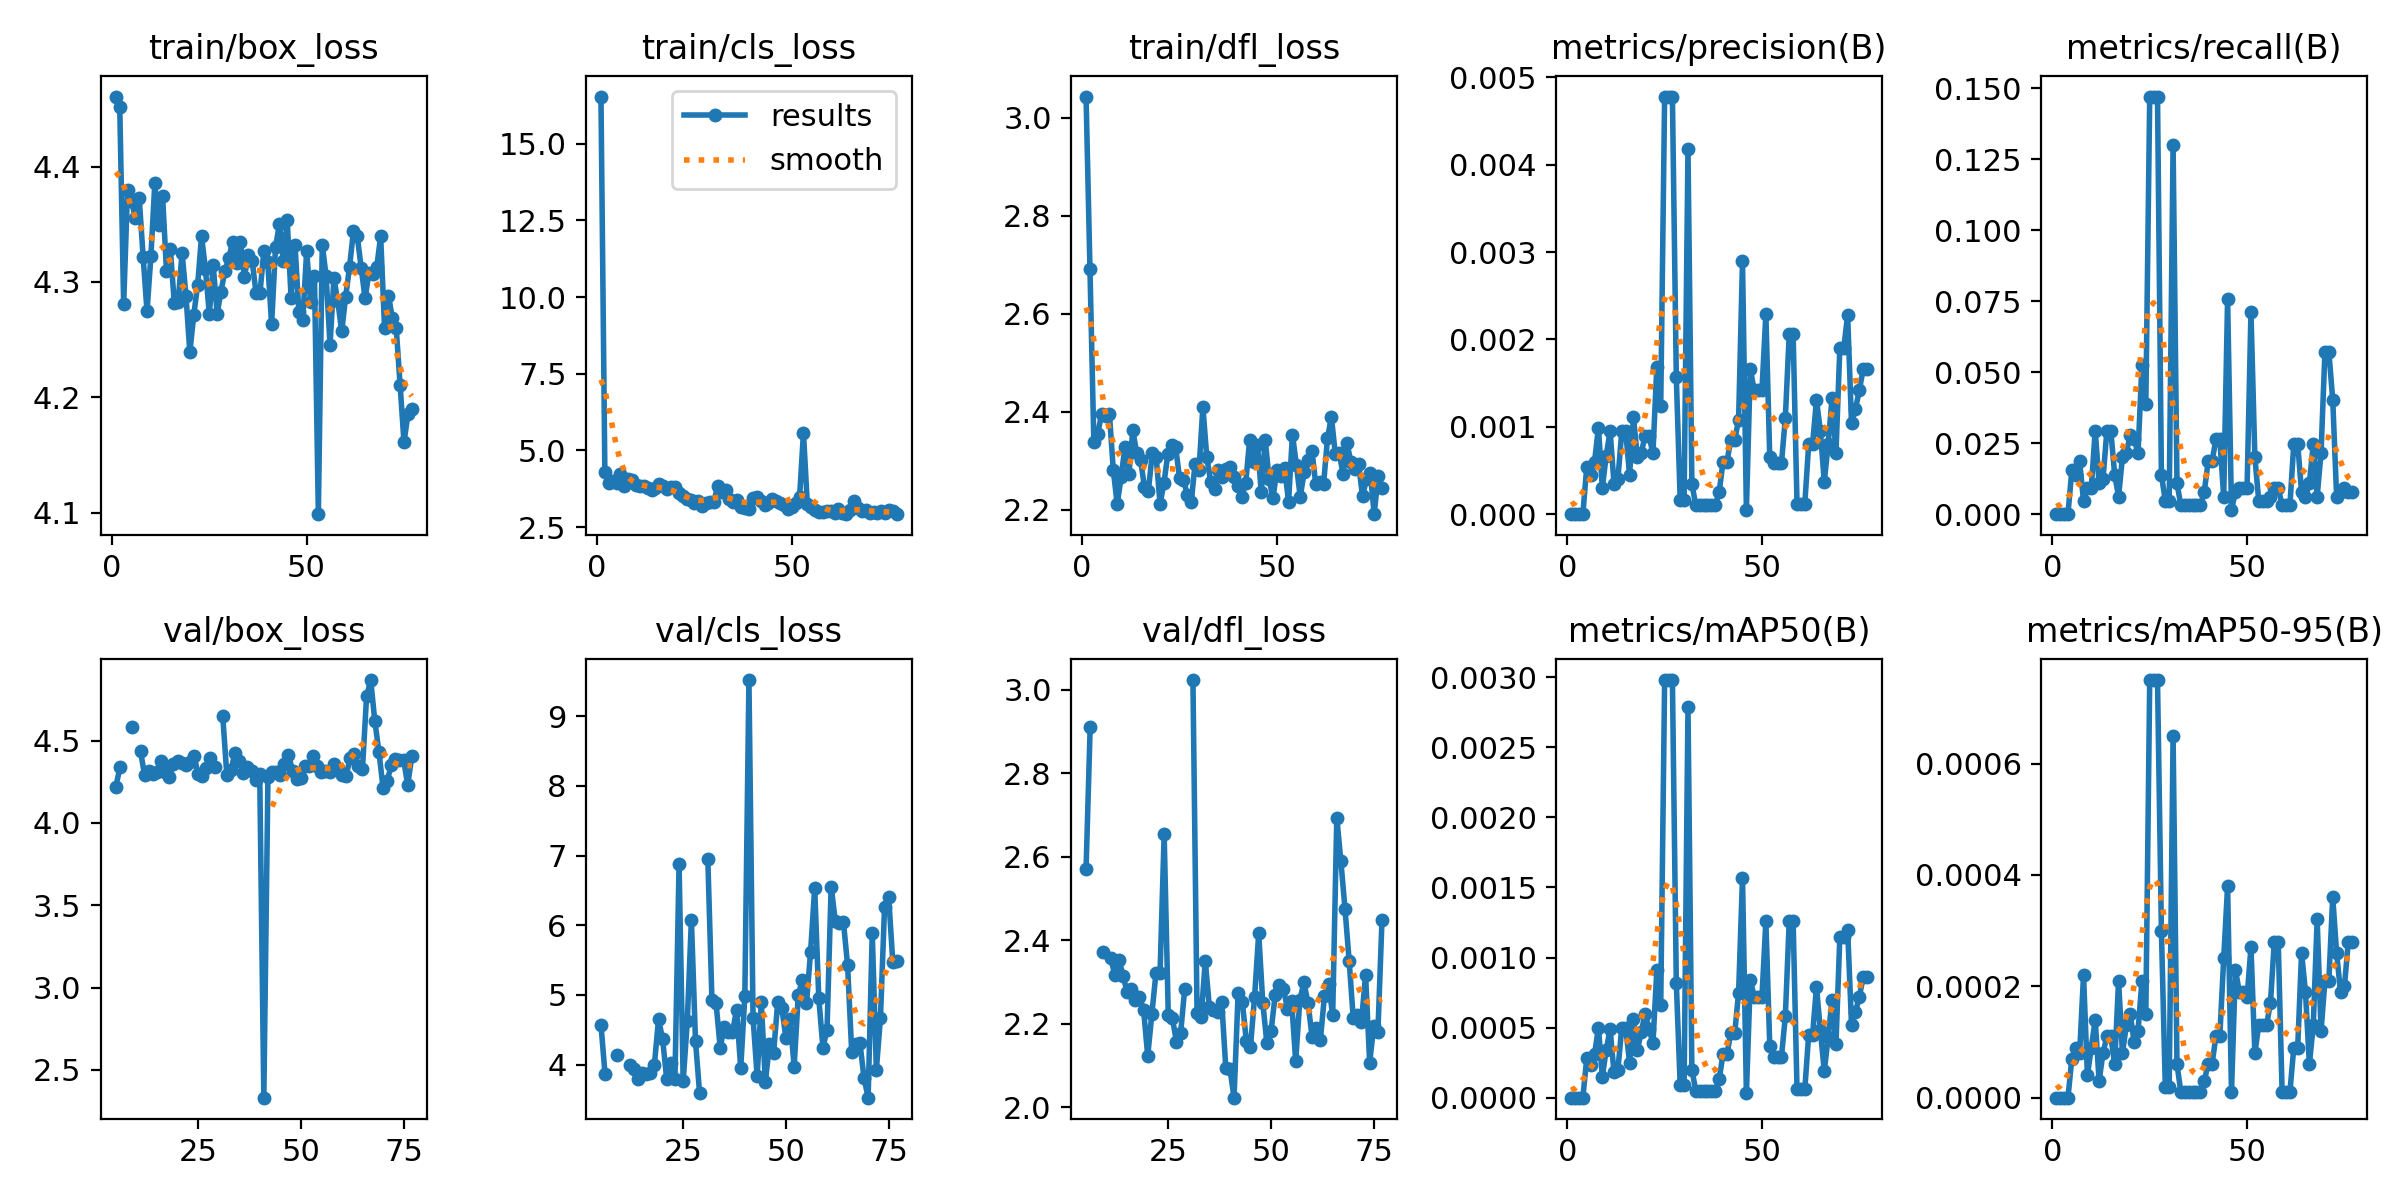

The file beside this chart, header and first rows:
epoch, train/box_loss, train/cls_loss, train/dfl_loss, metrics/precision(B), metrics/recall(B), metrics/mAP50(B), metrics/mAP50-95(B), val/box_loss, val/cls_loss, val/dfl_loss, lr/pg0, lr/pg1, lr/pg2
1, 4.461, 16.54, 3.043, 0, 0, 0, 0, nan, nan, nan, 0.1, 0.02, 0.02
2, 4.452, 4.283, 2.691, 0, 0, 0, 0, nan, nan, nan, 0.1, 0.041, 0.041
3, 4.28, 3.941, 2.338, 0, 0, 0, 0, nan, nan, nan, 0.1, 0.062, 0.062
4, 4.38, 4.007, 2.356, 0, 0, 0, 0, nan, nan, nan, 0.09999, 0.08299, 0.08299
5, 4.37, 3.924, 2.395, 0.00054, 0.01548, 0.00028, 7e-05, 4.221, 4.571, 2.572, 0.09998, 0.09998, 0.09998
6, 4.356, 4.233, 2.391, 0.00045, 0.01393, 0.00023, 9e-05, 4.337, 3.859, 2.912, 0.09998, 0.09998, 0.09998
7, 4.372, 3.851, 2.396, 0.0006, 0.01858, 0.00031, 8e-05, nan, nan, nan, 0.09996, 0.09996, 0.09996
8, 4.322, 4.081, 2.28, 0.00099, 0.00464, 0.0005, 0.00022, nan, nan, nan, 0.09995, 0.09995, 0.09995
9, 4.274, 4.031, 2.212, 0.0003, 0.00929, 0.00015, 4e-05, 4.58, 4.141, 2.372, 0.09994, 0.09994, 0.09994
10, 4.322, 3.873, 2.267, 0.00067, 0.00929, 0.00034, 9e-05, nan, nan, nan, 0.09992, 0.09992, 0.09992
11, 4.386, 3.833, 2.329, 0.00095, 0.02941, 0.00049, 0.00014, 4.434, nan, 2.357, 0.0999, 0.0999, 0.0999
12, 4.349, 3.824, 2.274, 0.00035, 0.01084, 0.00018, 3e-05, 4.289, 3.998, 2.317, 0.09988, 0.09988, 0.09988
13, 4.374, 3.766, 2.362, 0.0004, 0.01238, 0.0002, 8e-05, 4.317, 3.94, 2.354, 0.09986, 0.09986, 0.09986
14, 4.309, 3.713, 2.316, 0.00095, 0.02941, 0.0005, 0.00011, 4.298, 3.792, 2.315, 0.09983, 0.09983, 0.09983
15, 4.328, 3.761, 2.302, 0.00095, 0.02941, 0.0005, 0.00011, 4.306, 3.884, 2.276, 0.09981, 0.09981, 0.09981
16, 4.282, 3.908, 2.246, 0.00045, 0.01393, 0.00025, 6e-05, 4.379, 3.862, 2.282, 0.09978, 0.09978, 0.09978
17, 4.283, 3.837, 2.239, 0.00111, 0.00619, 0.00056, 0.00021, 4.31, 3.885, 2.256, 0.09975, 0.09975, 0.09975
18, 4.325, 3.75, 2.315, 0.00065, 0.02012, 0.00034, 8e-05, 4.277, 3.999, 2.264, 0.09972, 0.09972, 0.09972
19, 4.288, 3.812, 2.308, 0.0007, 0.02167, 0.00047, 0.00013, 4.359, 4.651, 2.233, 0.09968, 0.09968, 0.09968
20, 4.239, 3.808, 2.212, 0.0009, 0.02786, 0.0006, 0.00015, 4.375, 4.366, 2.123, 0.09965, 0.09965, 0.09965
21, 4.271, 3.601, 2.254, 0.00089, 0.02632, 0.00049, 0.0001, 4.361, 3.79, 2.223, 0.09961, 0.09961, 0.09961
22, 4.297, 3.504, 2.315, 0.0007, 0.02167, 0.00039, 0.00012, 4.354, 4.018, 2.321, 0.09957, 0.09957, 0.09957
23, 4.34, 3.411, 2.332, 0.00169, 0.05263, 0.00091, 0.00021, 4.371, 3.794, 2.322, 0.09953, 0.09953, 0.09953
24, 4.311, 3.365, 2.328, 0.00124, 0.0387, 0.00066, 0.00015, 4.409, 6.875, 2.654, 0.09948, 0.09948, 0.09948
25, 4.272, 3.267, 2.265, 0.00478, 0.1471, 0.00298, 0.00075, 4.297, 3.761, 2.22, 0.09944, 0.09944, 0.09944
26, 4.314, 3.337, 2.261, 0.00478, 0.1471, 0.00298, 0.00075, 4.287, 4.62, 2.213, 0.09939, 0.09939, 0.09939
27, 4.272, 3.175, 2.231, 0.00478, 0.1471, 0.00298, 0.00075, 4.333, 6.079, 2.156, 0.09934, 0.09934, 0.09934
28, 4.292, 3.293, 2.215, 0.00157, 0.01393, 0.00082, 0.0003, 4.392, 4.339, 2.177, 0.09929, 0.09929, 0.09929
29, 4.309, 3.319, 2.294, 0.00016, 0.00464, 9e-05, 2e-05, 4.339, 3.588, 2.283, 0.09924, 0.09924, 0.09924
30, 4.321, 3.33, 2.282, 0.00016, 0.00464, 9e-05, 2e-05, nan, nan, nan, 0.09918, 0.09918, 0.09918
31, 4.335, 3.846, 2.41, 0.00418, 0.13, 0.00279, 0.00065, 4.651, 6.944, 3.024, 0.09912, 0.09912, 0.09912
32, 4.317, 3.632, 2.308, 0.00035, 0.01084, 0.0002, 6e-05, 4.291, 4.925, 2.227, 0.09906, 0.09906, 0.09906
33, 4.334, 3.692, 2.257, 0.0001, 0.0031, 5e-05, 1e-05, 4.321, 4.885, 2.216, 0.099, 0.099, 0.099
34, 4.304, 3.424, 2.243, 0.0001, 0.0031, 5e-05, 1e-05, 4.428, 4.245, 2.35, 0.09894, 0.09894, 0.09894
35, 4.323, 3.309, 2.282, 0.0001, 0.0031, 5e-05, 1e-05, 4.377, 4.539, 2.24, 0.09888, 0.09888, 0.09888
36, 4.318, 3.377, 2.268, 0.0001, 0.0031, 5e-05, 1e-05, 4.306, 4.461, 2.232, 0.09881, 0.09881, 0.09881
37, 4.29, 3.158, 2.283, 0.0001, 0.0031, 5e-05, 1e-05, 4.338, 4.469, 2.228, 0.09874, 0.09874, 0.09874
38, 4.29, 3.132, 2.287, 0.0001, 0.0031, 5e-05, 1e-05, 4.318, 4.789, 2.253, 0.09867, 0.09867, 0.09867
39, 4.327, 3.092, 2.267, 0.00025, 0.00774, 0.00013, 3e-05, 4.261, 3.947, 2.093, 0.0986, 0.0986, 0.0986
40, 4.317, 3.46, 2.249, 0.0006, 0.01858, 0.00031, 6e-05, 4.298, 4.982, 2.092, 0.09852, 0.09852, 0.09852
41, 4.263, 3.469, 2.227, 0.0006, 0.01858, 0.00031, 6e-05, 2.331, 9.517, 2.023, 0.09845, 0.09845, 0.09845
42, 4.33, 3.343, 2.255, 0.00085, 0.02632, 0.00046, 0.00011, 4.279, 4.673, 2.274, 0.09837, 0.09837, 0.09837
43, 4.35, 3.202, 2.342, 0.00085, 0.02632, 0.00046, 0.00011, 4.308, 3.832, 2.253, 0.09829, 0.09829, 0.09829
44, 4.319, 3.29, 2.298, 0.00108, 0.00619, 0.00075, 0.00025, 4.309, 4.892, 2.159, 0.0982, 0.0982, 0.0982
45, 4.354, 3.41, 2.333, 0.0029, 0.07585, 0.00157, 0.00038, 4.292, 3.752, 2.145, 0.09812, 0.09812, 0.09812
46, 4.286, 3.358, 2.236, 5e-05, 0.00155, 3e-05, 1e-05, 4.358, 4.294, 2.264, 0.09803, 0.09803, 0.09803
47, 4.332, 3.279, 2.343, 0.00166, 0.00774, 0.00084, 0.00023, 4.413, 4.168, 2.416, 0.09795, 0.09795, 0.09795
48, 4.274, 3.228, 2.263, 0.00142, 0.00929, 0.00072, 0.00019, 4.316, 4.895, 2.249, 0.09786, 0.09786, 0.09786
49, 4.267, 3.073, 2.224, 0.00142, 0.00929, 0.00072, 0.00019, 4.269, 4.813, 2.152, 0.09777, 0.09777, 0.09777
50, 4.327, 3.152, 2.282, 0.00142, 0.00929, 0.00072, 0.00018, 4.273, 4.382, 2.181, 0.09767, 0.09767, 0.09767
51, 4.282, 3.283, 2.268, 0.00229, 0.07121, 0.00126, 0.00027, 4.346, 4.658, 2.268, 0.09758, 0.09758, 0.09758
52, 4.305, 3.47, 2.284, 0.00065, 0.02012, 0.00037, 8e-05, 4.347, 3.973, 2.294, 0.09748, 0.09748, 0.09748
53, 4.099, 5.576, 2.217, 0.00058, 0.00464, 0.00029, 0.00013, 4.408, 4.996, 2.284, 0.09738, 0.09738, 0.09738
54, 4.332, 3.237, 2.354, 0.00058, 0.00464, 0.00029, 0.00013, 4.344, 5.217, 2.236, 0.09728, 0.09728, 0.09728
55, 4.305, 3.146, 2.292, 0.00058, 0.00464, 0.00029, 0.00013, 4.306, 4.881, 2.255, 0.09718, 0.09718, 0.09718
56, 4.245, 3.07, 2.226, 0.0011, 0.00619, 0.00058, 0.00017, 4.315, 5.62, 2.11, 0.09707, 0.09707, 0.09707
57, 4.303, 2.983, 2.276, 0.00206, 0.00929, 0.00126, 0.00028, 4.307, 6.535, 2.256, 0.09697, 0.09697, 0.09697
58, 4.283, 3.003, 2.301, 0.00206, 0.00929, 0.00126, 0.00028, 4.358, 4.95, 2.299, 0.09686, 0.09686, 0.09686
59, 4.257, 3.018, 2.32, 0.00012, 0.0031, 6e-05, 1e-05, 4.325, 4.241, 2.249, 0.09675, 0.09675, 0.09675
60, 4.287, 3.031, 2.252, 0.00012, 0.0031, 6e-05, 1e-05, 4.289, 4.502, 2.167, 0.09664, 0.09664, 0.09664
... 17 more rows
